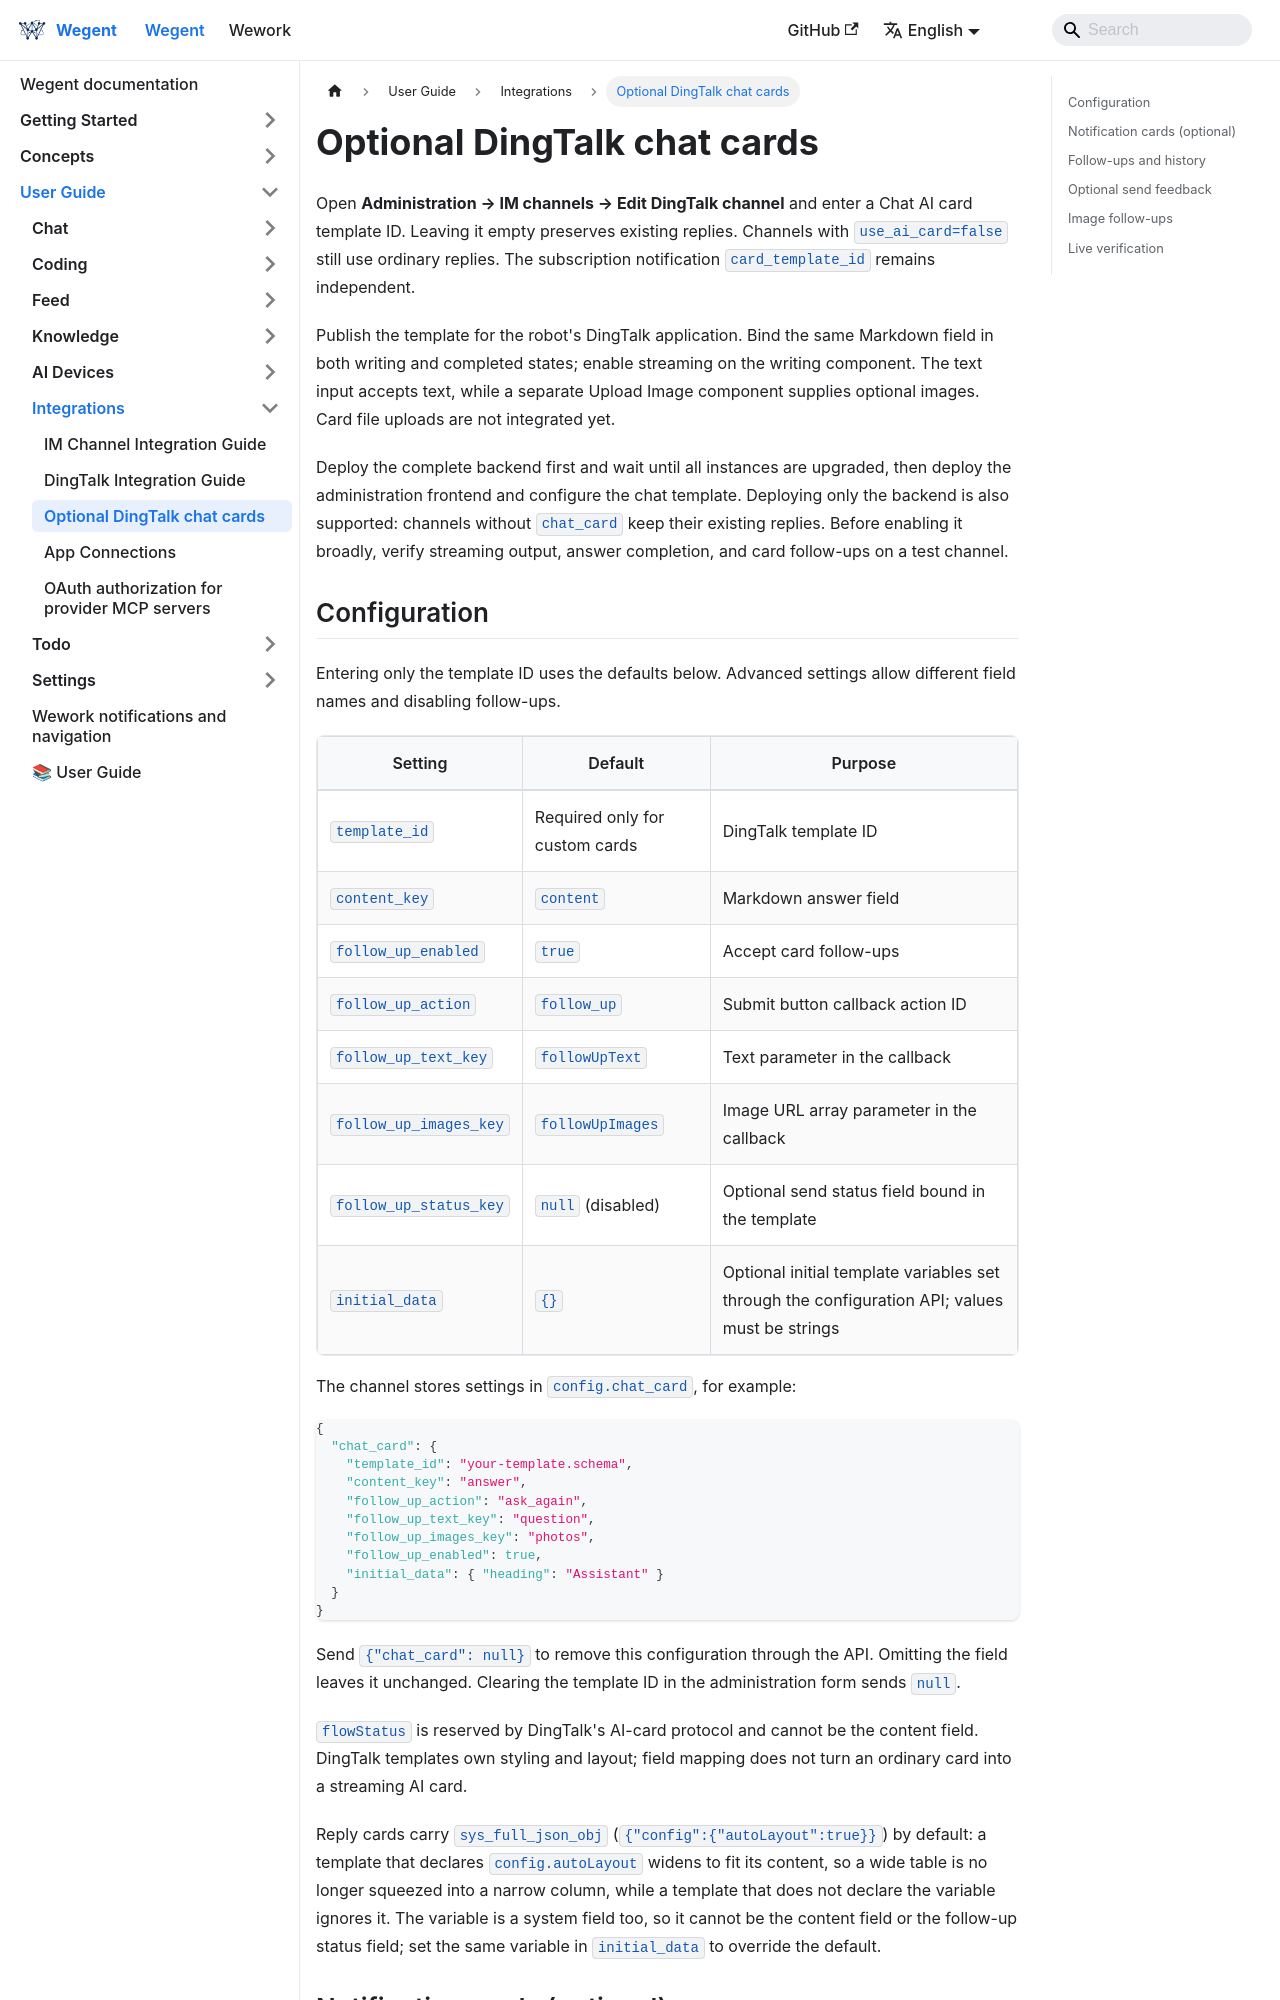

repository: wecode-ai/wegent-docs · page: docs/wegent/user-guide/integrations/dingtalk-chat-cards.html · generator: docusaurus

---
sidebar_position: 3
---

# Optional DingTalk chat cards

Open **Administration → IM channels → Edit DingTalk channel** and enter a Chat AI card template ID. Leaving it empty preserves existing replies. Channels with `use_ai_card=false` still use ordinary replies. The subscription notification `card_template_id` remains independent.

Publish the template for the robot's DingTalk application. Bind the same Markdown field in both writing and completed states; enable streaming on the writing component. The text input accepts text, while a separate Upload Image component supplies optional images. Card file uploads are not integrated yet.

Deploy the complete backend first and wait until all instances are upgraded, then deploy the administration frontend and configure the chat template. Deploying only the backend is also supported: channels without `chat_card` keep their existing replies. Before enabling it broadly, verify streaming output, answer completion, and card follow-ups on a test channel.

## Configuration

Entering only the template ID uses the defaults below. Advanced settings allow different field names and disabling follow-ups.

| Setting | Default | Purpose |
| --- | --- | --- |
| `template_id` | Required only for custom cards | DingTalk template ID |
| `content_key` | `content` | Markdown answer field |
| `follow_up_enabled` | `true` | Accept card follow-ups |
| `follow_up_action` | `follow_up` | Submit button callback action ID |
| `follow_up_text_key` | `followUpText` | Text parameter in the callback |
| `follow_up_images_key` | `followUpImages` | Image URL array parameter in the callback |
| `follow_up_status_key` | `null` (disabled) | Optional send status field bound in the template |
| `initial_data` | `{}` | Optional initial template variables set through the configuration API; values must be strings |

The channel stores settings in `config.chat_card`, for example:

```json
{
  "chat_card": {
    "template_id": "your-template.schema",
    "content_key": "answer",
    "follow_up_action": "ask_again",
    "follow_up_text_key": "question",
    "follow_up_images_key": "photos",
    "follow_up_enabled": true,
    "initial_data": { "heading": "Assistant" }
  }
}
```

Send `{"chat_card": null}` to remove this configuration through the API. Omitting the field leaves it unchanged. Clearing the template ID in the administration form sends `null`.

`flowStatus` is reserved by DingTalk's AI-card protocol and cannot be the content field. DingTalk templates own styling and layout; field mapping does not turn an ordinary card into a streaming AI card.

Reply cards carry `sys_full_json_obj` (`{"config":{"autoLayout":true}}`) by default: a template that declares `config.autoLayout` widens to fit its content, so a wide table is no longer squeezed into a narrow column, while a template that does not declare the variable ignores it. The variable is a system field too, so it cannot be the content field or the follow-up status field; set the same variable in `initial_data` to override the default.
